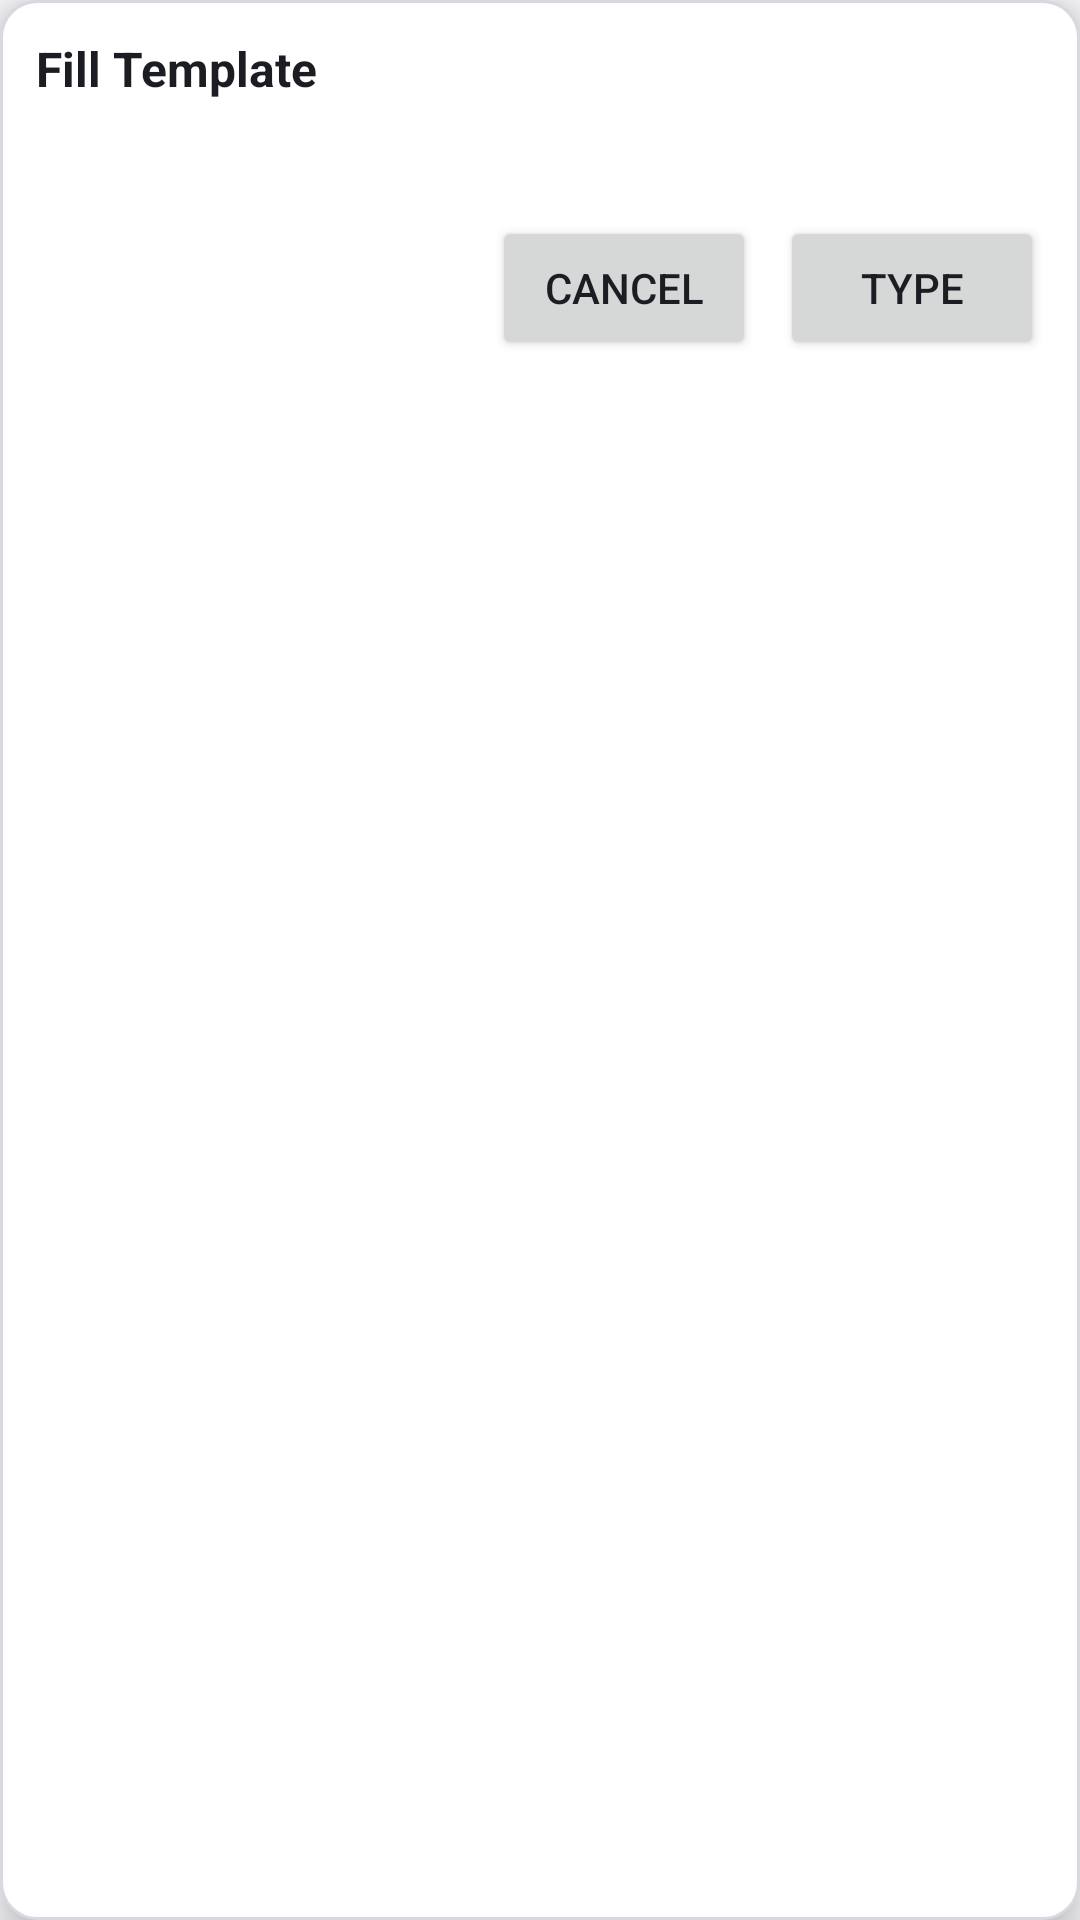

This screen was rendered from an Android layout file. Write that file and the resources it references.
<!-- AndroidManifest.xml: application theme Theme.HumanTypingIME -->
<!-- res/layout/popup_template_fill.xml -->
<?xml version="1.0" encoding="utf-8"?>
<LinearLayout xmlns:android="http://schemas.android.com/apk/res/android"
    android:layout_width="320dp"
    android:layout_height="wrap_content"
    android:orientation="vertical"
    android:background="@drawable/bg_popup"
    android:padding="12dp"
    android:elevation="8dp">
    <TextView
        android:id="@+id/tv_template_title"
        android:layout_width="match_parent"
        android:layout_height="wrap_content"
        android:text="Fill Template"
        android:textSize="16sp"
        android:textStyle="bold"
        android:textColor="@color/text_primary"
        android:layout_marginBottom="4dp" />
    <TextView
        android:id="@+id/tv_template_preview"
        android:layout_width="match_parent"
        android:layout_height="wrap_content"
        android:textSize="12sp"
        android:textColor="@color/text_secondary"
        android:maxLines="2"
        android:ellipsize="end"
        android:layout_marginBottom="8dp" />
    <ScrollView
        android:layout_width="match_parent"
        android:layout_height="wrap_content"
        android:maxHeight="160dp">
        <LinearLayout
            android:id="@+id/layout_template_fields"
            android:layout_width="match_parent"
            android:layout_height="wrap_content"
            android:orientation="vertical" />
    </ScrollView>
    <LinearLayout
        android:layout_width="match_parent"
        android:layout_height="wrap_content"
        android:orientation="horizontal"
        android:gravity="end"
        android:layout_marginTop="10dp">
        <Button
            android:id="@+id/btn_cancel_template"
            android:layout_width="wrap_content"
            android:layout_height="wrap_content"
            android:text="Cancel"
            android:layout_marginEnd="8dp" />
        <Button
            android:id="@+id/btn_type_template"
            android:layout_width="wrap_content"
            android:layout_height="wrap_content"
            android:text="Type" />
    </LinearLayout>
</LinearLayout>

<!-- resources referenced by this layout -->
<resources>
  <color name="text_primary">#1B1D23</color>
  <color name="text_secondary">#5E6370</color>
  <!-- drawable bg_popup (drawable) -->
  <?xml version="1.0" encoding="utf-8"?>
  <shape xmlns:android="http://schemas.android.com/apk/res/android" android:shape="rectangle">
      <solid android:color="@color/bg_surface" />
      <corners android:radius="@dimen/radius_m" />
      <stroke android:width="1dp" android:color="@color/divider" />
  </shape>
  <style name="Theme.HumanTypingIME" parent="Theme.MaterialComponents.DayNight.NoActionBar">
          <item name="android:windowBackground">@color/bg_root</item>
          <item name="android:statusBarColor">@color/bg_root</item>
          <item name="android:navigationBarColor">@color/bg_root</item>
          <item name="android:windowLightStatusBar">false</item>
          <item name="colorPrimary">@color/accent</item>
          <item name="colorAccent">@color/accent</item>
          <item name="android:textColorPrimary">@color/text_primary</item>
          <item name="android:textColorSecondary">@color/text_secondary</item>
      </style>
  <color name="bg_surface">#FFFFFF</color>
  <dimen name="radius_m">12dp</dimen>
  <color name="divider">#D7D9E0</color>
  <color name="bg_root">#F7F7FA</color>
  <color name="accent">#A96200</color>
</resources>
